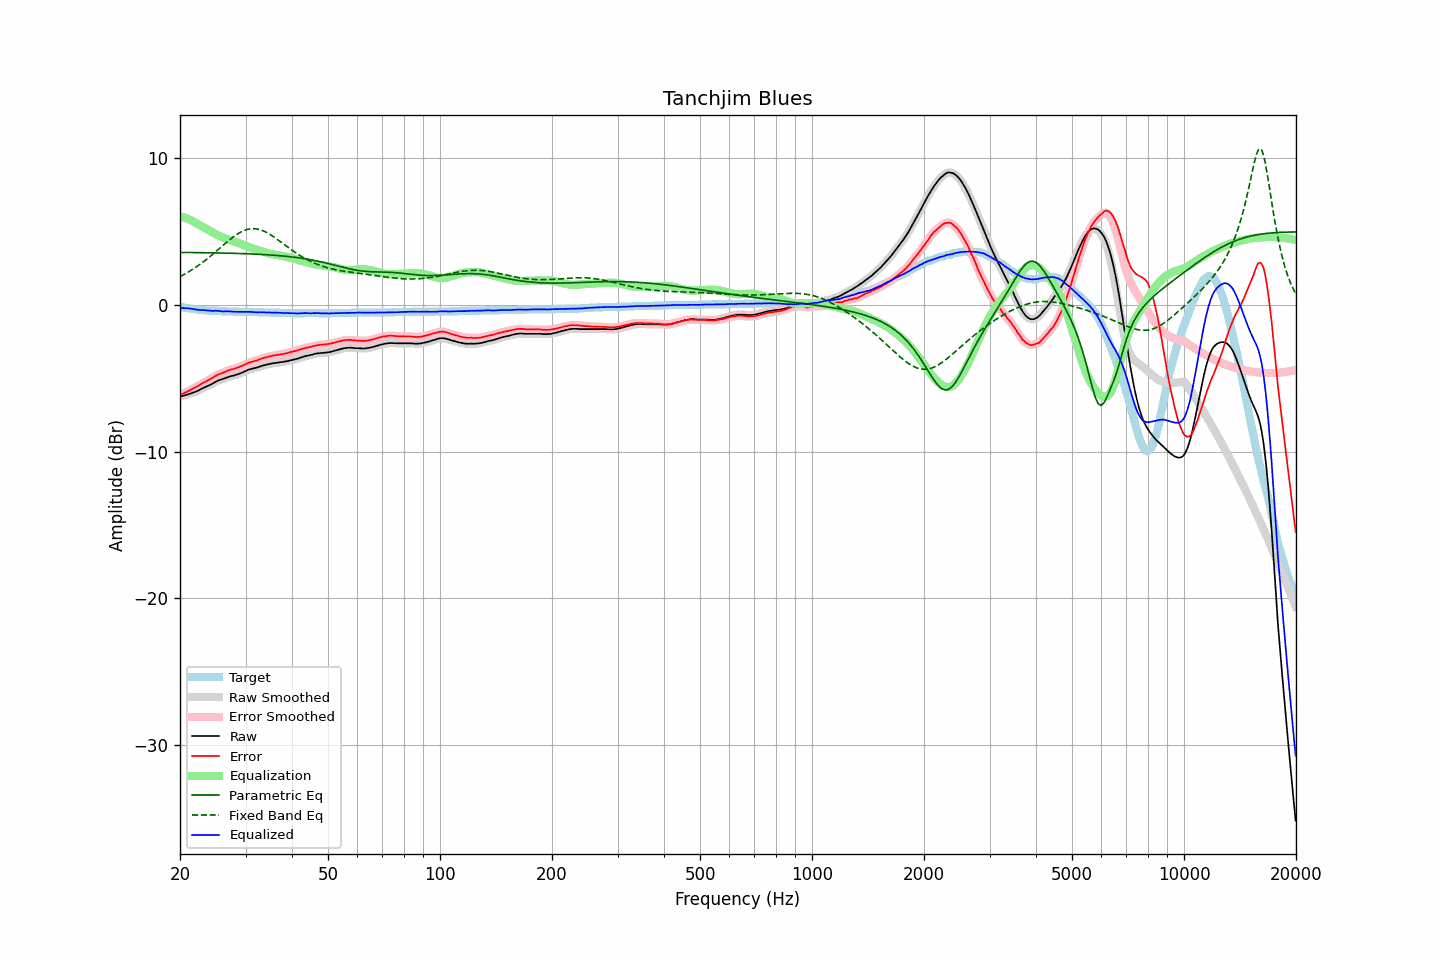

The table this chart was drawn from, first rows:
frequency, raw, error, smoothed, error_smoothed, equalization, parametric_eq, fixed_band_eq, equalized_raw, equalized_smoothed, target
20.00, -6.24, -6.14, -6.24, -6.13, 6.03, 3.59, 1.94, -0.21, -0.21, -0.11
20.20, -6.21, -6.08, -6.22, -6.09, 6.01, 3.59, 2.00, -0.20, -0.21, -0.14
20.40, -6.19, -6.04, -6.19, -6.04, 5.98, 3.59, 2.06, -0.21, -0.21, -0.16
20.61, -6.16, -5.99, -6.16, -5.99, 5.95, 3.59, 2.12, -0.21, -0.21, -0.18
20.81, -6.13, -5.94, -6.13, -5.94, 5.91, 3.59, 2.18, -0.22, -0.22, -0.20
21.02, -6.09, -5.88, -6.10, -5.88, 5.87, 3.59, 2.24, -0.22, -0.22, -0.22
21.23, -6.06, -5.83, -6.06, -5.82, 5.83, 3.58, 2.31, -0.24, -0.23, -0.24
21.44, -6.02, -5.77, -6.02, -5.77, 5.78, 3.58, 2.38, -0.24, -0.24, -0.26
21.66, -5.98, -5.71, -5.98, -5.71, 5.72, 3.58, 2.44, -0.26, -0.27, -0.28
21.87, -5.94, -5.66, -5.94, -5.65, 5.66, 3.58, 2.52, -0.29, -0.29, -0.29
22.09, -5.90, -5.60, -5.90, -5.60, 5.59, 3.58, 2.59, -0.31, -0.31, -0.31
22.31, -5.85, -5.54, -5.85, -5.54, 5.53, 3.58, 2.67, -0.32, -0.32, -0.32
22.54, -5.80, -5.48, -5.80, -5.47, 5.47, 3.58, 2.74, -0.33, -0.33, -0.33
22.76, -5.74, -5.41, -5.74, -5.41, 5.41, 3.57, 2.82, -0.34, -0.34, -0.34
22.99, -5.68, -5.34, -5.69, -5.34, 5.35, 3.57, 2.90, -0.34, -0.34, -0.35
23.22, -5.63, -5.28, -5.63, -5.28, 5.28, 3.57, 2.99, -0.35, -0.35, -0.36
23.45, -5.58, -5.22, -5.58, -5.22, 5.22, 3.57, 3.07, -0.36, -0.36, -0.37
23.69, -5.53, -5.16, -5.53, -5.16, 5.16, 3.57, 3.16, -0.37, -0.37, -0.38
23.92, -5.48, -5.11, -5.48, -5.10, 5.10, 3.57, 3.25, -0.38, -0.39, -0.38
24.16, -5.43, -5.05, -5.43, -5.05, 5.04, 3.56, 3.34, -0.40, -0.40, -0.39
24.40, -5.37, -4.99, -5.37, -4.98, 4.97, 3.56, 3.43, -0.40, -0.40, -0.39
24.65, -5.31, -4.92, -5.31, -4.92, 4.91, 3.56, 3.52, -0.40, -0.40, -0.40
24.89, -5.24, -4.85, -5.25, -4.85, 4.86, 3.56, 3.62, -0.39, -0.39, -0.40
25.14, -5.19, -4.79, -5.19, -4.79, 4.80, 3.56, 3.71, -0.39, -0.39, -0.41
25.39, -5.14, -4.73, -5.14, -4.73, 4.74, 3.55, 3.81, -0.40, -0.40, -0.42
25.65, -5.10, -4.69, -5.11, -4.69, 4.69, 3.55, 3.90, -0.41, -0.42, -0.42
25.91, -5.07, -4.65, -5.07, -4.65, 4.64, 3.55, 4.00, -0.43, -0.43, -0.43
26.16, -5.03, -4.61, -5.03, -4.60, 4.59, 3.55, 4.09, -0.44, -0.44, -0.43
26.43, -4.98, -4.56, -4.99, -4.56, 4.55, 3.54, 4.19, -0.43, -0.43, -0.43
26.69, -4.94, -4.51, -4.94, -4.51, 4.51, 3.54, 4.28, -0.43, -0.43, -0.44
26.96, -4.90, -4.47, -4.90, -4.47, 4.48, 3.54, 4.37, -0.43, -0.43, -0.44
27.23, -4.87, -4.43, -4.87, -4.43, 4.44, 3.54, 4.46, -0.43, -0.43, -0.45
27.50, -4.84, -4.40, -4.85, -4.40, 4.40, 3.53, 4.55, -0.44, -0.44, -0.45
27.77, -4.82, -4.38, -4.82, -4.37, 4.37, 3.53, 4.63, -0.46, -0.45, -0.45
28.05, -4.79, -4.34, -4.79, -4.34, 4.33, 3.53, 4.71, -0.46, -0.46, -0.46
28.33, -4.75, -4.30, -4.76, -4.30, 4.30, 3.52, 4.79, -0.46, -0.46, -0.46
28.62, -4.72, -4.27, -4.72, -4.26, 4.26, 3.52, 4.86, -0.47, -0.46, -0.46
28.90, -4.68, -4.22, -4.68, -4.22, 4.22, 3.52, 4.93, -0.47, -0.47, -0.47
29.19, -4.64, -4.18, -4.64, -4.18, 4.17, 3.51, 4.99, -0.47, -0.47, -0.47
29.48, -4.59, -4.13, -4.59, -4.13, 4.12, 3.51, 5.04, -0.47, -0.47, -0.47
29.78, -4.54, -4.08, -4.54, -4.08, 4.07, 3.50, 5.09, -0.47, -0.47, -0.47
30.08, -4.49, -4.03, -4.49, -4.02, 4.03, 3.50, 5.13, -0.47, -0.46, -0.47
30.38, -4.44, -3.97, -4.45, -3.97, 3.98, 3.50, 5.16, -0.46, -0.46, -0.48
30.68, -4.40, -3.93, -4.41, -3.93, 3.94, 3.49, 5.18, -0.46, -0.46, -0.48
30.99, -4.37, -3.90, -4.37, -3.89, 3.90, 3.49, 5.20, -0.47, -0.47, -0.48
31.30, -4.34, -3.87, -4.34, -3.86, 3.87, 3.48, 5.21, -0.48, -0.48, -0.48
31.61, -4.31, -3.83, -4.32, -3.84, 3.83, 3.48, 5.21, -0.48, -0.49, -0.49
31.93, -4.29, -3.81, -4.29, -3.80, 3.79, 3.47, 5.20, -0.50, -0.50, -0.49
32.24, -4.26, -3.78, -4.26, -3.77, 3.76, 3.47, 5.19, -0.50, -0.50, -0.49
32.57, -4.22, -3.73, -4.22, -3.73, 3.73, 3.46, 5.16, -0.50, -0.50, -0.50
32.89, -4.18, -3.69, -4.19, -3.69, 3.69, 3.46, 5.13, -0.49, -0.49, -0.50
33.22, -4.15, -3.66, -4.15, -3.65, 3.66, 3.45, 5.09, -0.50, -0.49, -0.50
33.55, -4.11, -3.61, -4.12, -3.62, 3.62, 3.44, 5.05, -0.49, -0.50, -0.51
33.89, -4.09, -3.59, -4.09, -3.58, 3.59, 3.44, 5.00, -0.51, -0.50, -0.51
34.23, -4.06, -3.56, -4.06, -3.55, 3.55, 3.43, 4.94, -0.51, -0.51, -0.51
34.57, -4.04, -3.53, -4.04, -3.53, 3.53, 3.42, 4.88, -0.52, -0.52, -0.52
34.92, -4.01, -3.50, -4.02, -3.50, 3.50, 3.42, 4.82, -0.51, -0.52, -0.52
35.27, -3.99, -3.48, -3.99, -3.47, 3.48, 3.41, 4.75, -0.52, -0.52, -0.52
35.62, -3.97, -3.45, -3.97, -3.45, 3.45, 3.40, 4.67, -0.52, -0.52, -0.53
35.97, -3.95, -3.43, -3.96, -3.43, 3.43, 3.39, 4.60, -0.52, -0.52, -0.53
... 635 more rows
